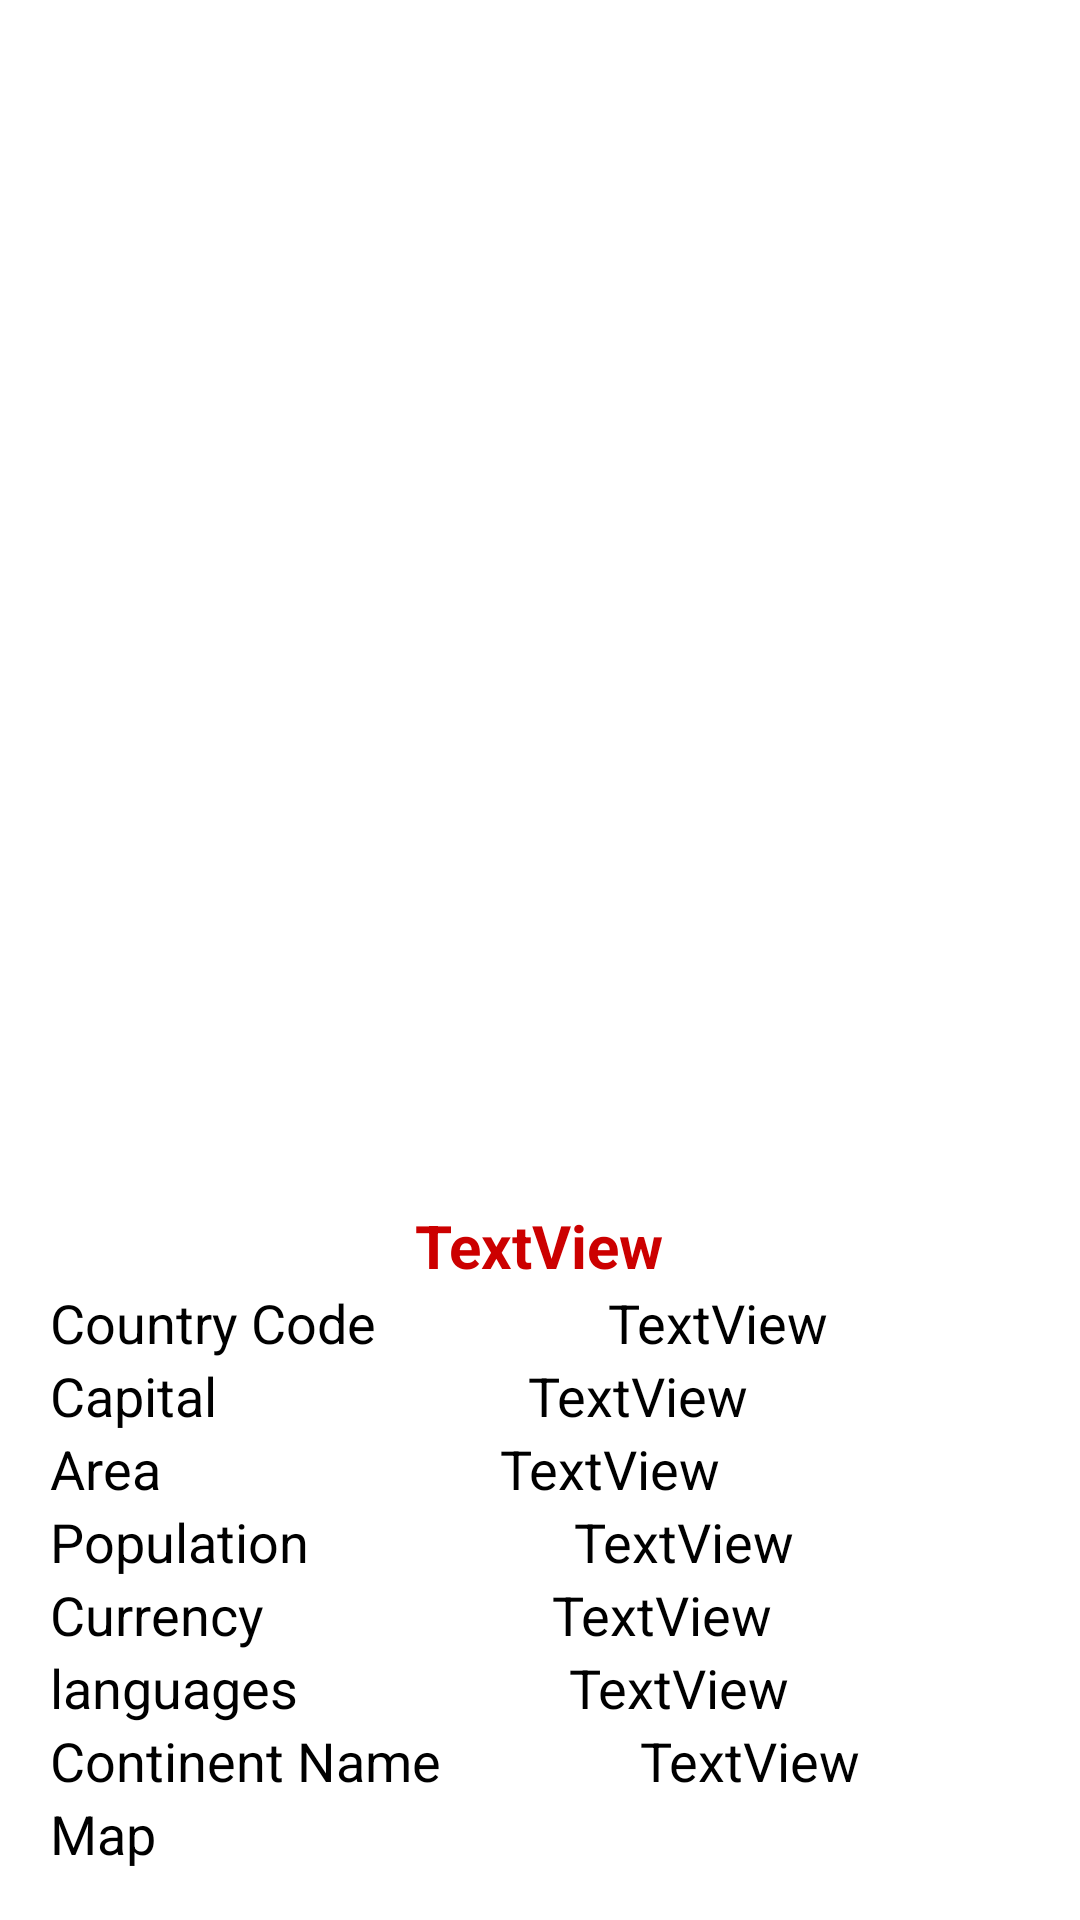

Produce the Android XML layout that renders to this screen, including the resource entries it uses.
<!-- AndroidManifest.xml: application theme Theme.CountryURL -->
<!-- res/layout/detail.xml -->
<?xml version="1.0" encoding="utf-8"?>
<ScrollView
    xmlns:android="http://schemas.android.com/apk/res/android"
    xmlns:app="http://schemas.android.com/apk/res-auto"
    xmlns:tools="http://schemas.android.com/tools"
    android:layout_width="fill_parent"
    android:layout_height="fill_parent"
    android:fillViewport="true">
    <LinearLayout
        android:layout_width="match_parent"
        android:layout_height="match_parent"
        android:orientation="vertical"
        android:gravity="center"
        android:showDividers="middle"
        android:divider="@drawable/empty_tall_divider"
        android:padding="50px">



        <ImageView
            android:id="@+id/flagView"
            android:layout_width="match_parent"
            android:layout_height="wrap_content"
            android:layout_weight="1"
            tools:srcCompat="@tools:sample/avatars" />

        <TextView
            android:id="@+id/countryName"
            android:layout_width="wrap_content"
            android:layout_height="wrap_content"
            android:baselineAligned="false"
            android:gravity="center"
            android:text="TextView"
            android:textColor="@android:color/holo_red_dark"
            android:textSize="20dp"
            android:textStyle="bold" />


        <LinearLayout
            android:layout_width="match_parent"
            android:layout_height="wrap_content"
            android:divider="@drawable/empty_tall_divider"
            android:orientation="horizontal"
            android:showDividers="middle">

            <TextView
                android:id="@+id/codeLabel"
                android:layout_width="wrap_content"
                android:layout_height="wrap_content"
                android:text="@string/code"
                android:textColor="@android:color/black"
                android:textSize="18dp" />

            <TextView
                android:id="@+id/codeText"
                android:layout_width="match_parent"
                android:layout_height="wrap_content"
                android:layout_marginLeft="30px"
                android:textSize="18dp"
                android:gravity="center"
                android:textColor="@android:color/black"
                android:text="TextView" />
        </LinearLayout>

        <LinearLayout
            android:layout_width="match_parent"
            android:layout_height="wrap_content"
            android:divider="@drawable/empty_tall_divider"
            android:orientation="horizontal"
            android:showDividers="middle">


            <TextView
                android:id="@+id/capitalLabel"
                android:layout_width="wrap_content"
                android:layout_height="wrap_content"

                android:textSize="18dp"
                android:textColor="@android:color/black"
                android:text="@string/capital" />

            <TextView
                android:id="@+id/capitalText"
                android:layout_width="match_parent"
                android:layout_height="wrap_content"
                android:layout_marginLeft="30px"
                android:gravity="center"
                android:textSize="18dp"
                android:textColor="@android:color/black"
                android:text="TextView" />
        </LinearLayout>

        <LinearLayout
            android:layout_width="match_parent"
            android:layout_height="wrap_content"
            android:divider="@drawable/empty_tall_divider"
            android:orientation="horizontal"
            android:showDividers="middle">

            <TextView
                android:id="@+id/areaLabel"
                android:layout_width="wrap_content"
                android:layout_height="wrap_content"
                android:textSize="18dp"
                android:textColor="@android:color/black"
                android:text="@string/area" />

            <TextView
                android:id="@+id/areaText"
                android:layout_width="match_parent"
                android:layout_height="wrap_content"
                android:layout_marginLeft="30px"
                android:gravity="center"
                android:textSize="18dp"
                android:textColor="@android:color/black"
                android:text="TextView" />

        </LinearLayout>

        <LinearLayout
            android:layout_width="match_parent"
            android:layout_height="wrap_content"
            android:divider="@drawable/empty_tall_divider"
            android:orientation="horizontal"
            android:showDividers="middle">
            <TextView
                android:id="@+id/populationLabel"
                android:layout_width="wrap_content"
                android:layout_height="wrap_content"
                android:textSize="18dp"
                android:textColor="@android:color/black"
                android:text="@string/population" />

            <TextView
                android:id="@+id/populationText"
                android:layout_width="match_parent"
                android:layout_height="wrap_content"
                android:layout_marginLeft="30px"
                android:gravity="center"
                android:textSize="18dp"
                android:textColor="@android:color/black"
                android:text="TextView" />
        </LinearLayout>

        <LinearLayout
            android:layout_width="match_parent"
            android:layout_height="wrap_content"
            android:divider="@drawable/empty_tall_divider"
            android:orientation="horizontal"
            android:showDividers="middle">

            <TextView
                android:id="@+id/currencyLabel"
                android:layout_width="wrap_content"
                android:layout_height="wrap_content"

                android:textSize="18dp"
                android:textColor="@android:color/black"
                android:text="@string/currency" />

            <TextView
                android:id="@+id/currencyText"
                android:layout_width="match_parent"
                android:layout_height="wrap_content"
                android:layout_marginLeft="30px"
                android:gravity="center"
                android:textSize="18dp"
                android:textColor="@android:color/black"
                android:text="TextView" />
        </LinearLayout>

        <LinearLayout
            android:layout_width="match_parent"
            android:layout_height="wrap_content"
            android:divider="@drawable/empty_tall_divider"
            android:orientation="horizontal"
            android:showDividers="middle">
            <TextView
                android:id="@+id/languagesLabel"
                android:layout_width="wrap_content"
                android:layout_height="wrap_content"

                android:textSize="18dp"
                android:textColor="@android:color/black"
                android:text="@string/languages" />

            <TextView
                android:id="@+id/languagesText"
                android:layout_width="match_parent"
                android:layout_height="wrap_content"
                android:gravity="center"
                android:layout_marginLeft="30px"
                android:textSize="18dp"
                android:textColor="@android:color/black"
                android:text="TextView" />
        </LinearLayout>

        <LinearLayout
            android:layout_width="match_parent"
            android:layout_height="wrap_content"
            android:divider="@drawable/empty_tall_divider"
            android:orientation="horizontal"
            android:showDividers="middle">
            <TextView
                android:id="@+id/continentLabel"
                android:layout_width="wrap_content"
                android:layout_height="wrap_content"

                android:textSize="18dp"
                android:textColor="@android:color/black"
                android:text="@string/continent" />

            <TextView
                android:id="@+id/continentText"
                android:layout_width="match_parent"
                android:layout_height="wrap_content"
                android:gravity="center"
                android:layout_marginLeft="30px"
                android:textSize="18dp"
                android:textColor="@android:color/black"
                android:text="TextView" />
        </LinearLayout>

        <LinearLayout
            android:layout_width="match_parent"
            android:layout_height="wrap_content"
            android:divider="@drawable/empty_tall_divider"
            android:orientation="horizontal"
            android:showDividers="middle">
            <TextView
                android:id="@+id/map"
                android:layout_width="wrap_content"
                android:layout_height="wrap_content"

                android:textSize="18dp"
                android:textColor="@android:color/black"

                android:text="@string/map" />

            <ImageView
                android:id="@+id/mapView"
                android:layout_width="match_parent"
                android:layout_height="wrap_content"
                android:layout_marginLeft="30px"
                android:gravity="center"
                tools:srcCompat="@tools:sample/avatars" />
        </LinearLayout>



    </LinearLayout>


</ScrollView>
<!-- resources referenced by this layout -->
<resources>
  <string name="area">Area</string>
  <string name="capital">Capital</string>
  <string name="code">Country Code</string>
  <string name="continent">Continent Name</string>
  <string name="currency">Currency</string>
  <string name="languages">languages</string>
  <string name="map">Map</string>
  <string name="population">Population</string>
  <style name="Theme.CountryURL" parent="Theme.MaterialComponents.DayNight.DarkActionBar">
          
          <item name="colorPrimary">@color/purple_500</item>
          <item name="colorPrimaryVariant">@color/purple_700</item>
          <item name="colorOnPrimary">@color/white</item>
          
          <item name="colorSecondary">@color/teal_200</item>
          <item name="colorSecondaryVariant">@color/teal_700</item>
          <item name="colorOnSecondary">@color/black</item>
          
          <item name="android:statusBarColor" tools:targetApi="l">?attr/colorPrimaryVariant</item>
          
      </style>
  <!-- not gathered from this repository: default colours our renderer supplied (Android Studio template values) -->
  <color name="purple_500">#FF6200EE</color>
  <color name="purple_700">#FF3700B3</color>
  <color name="teal_200">#FF03DAC5</color>
  <color name="teal_700">#FF018786</color>
  <color name="black">#FF000000</color>
  <color name="white">#FFFFFFFF</color>
</resources>
